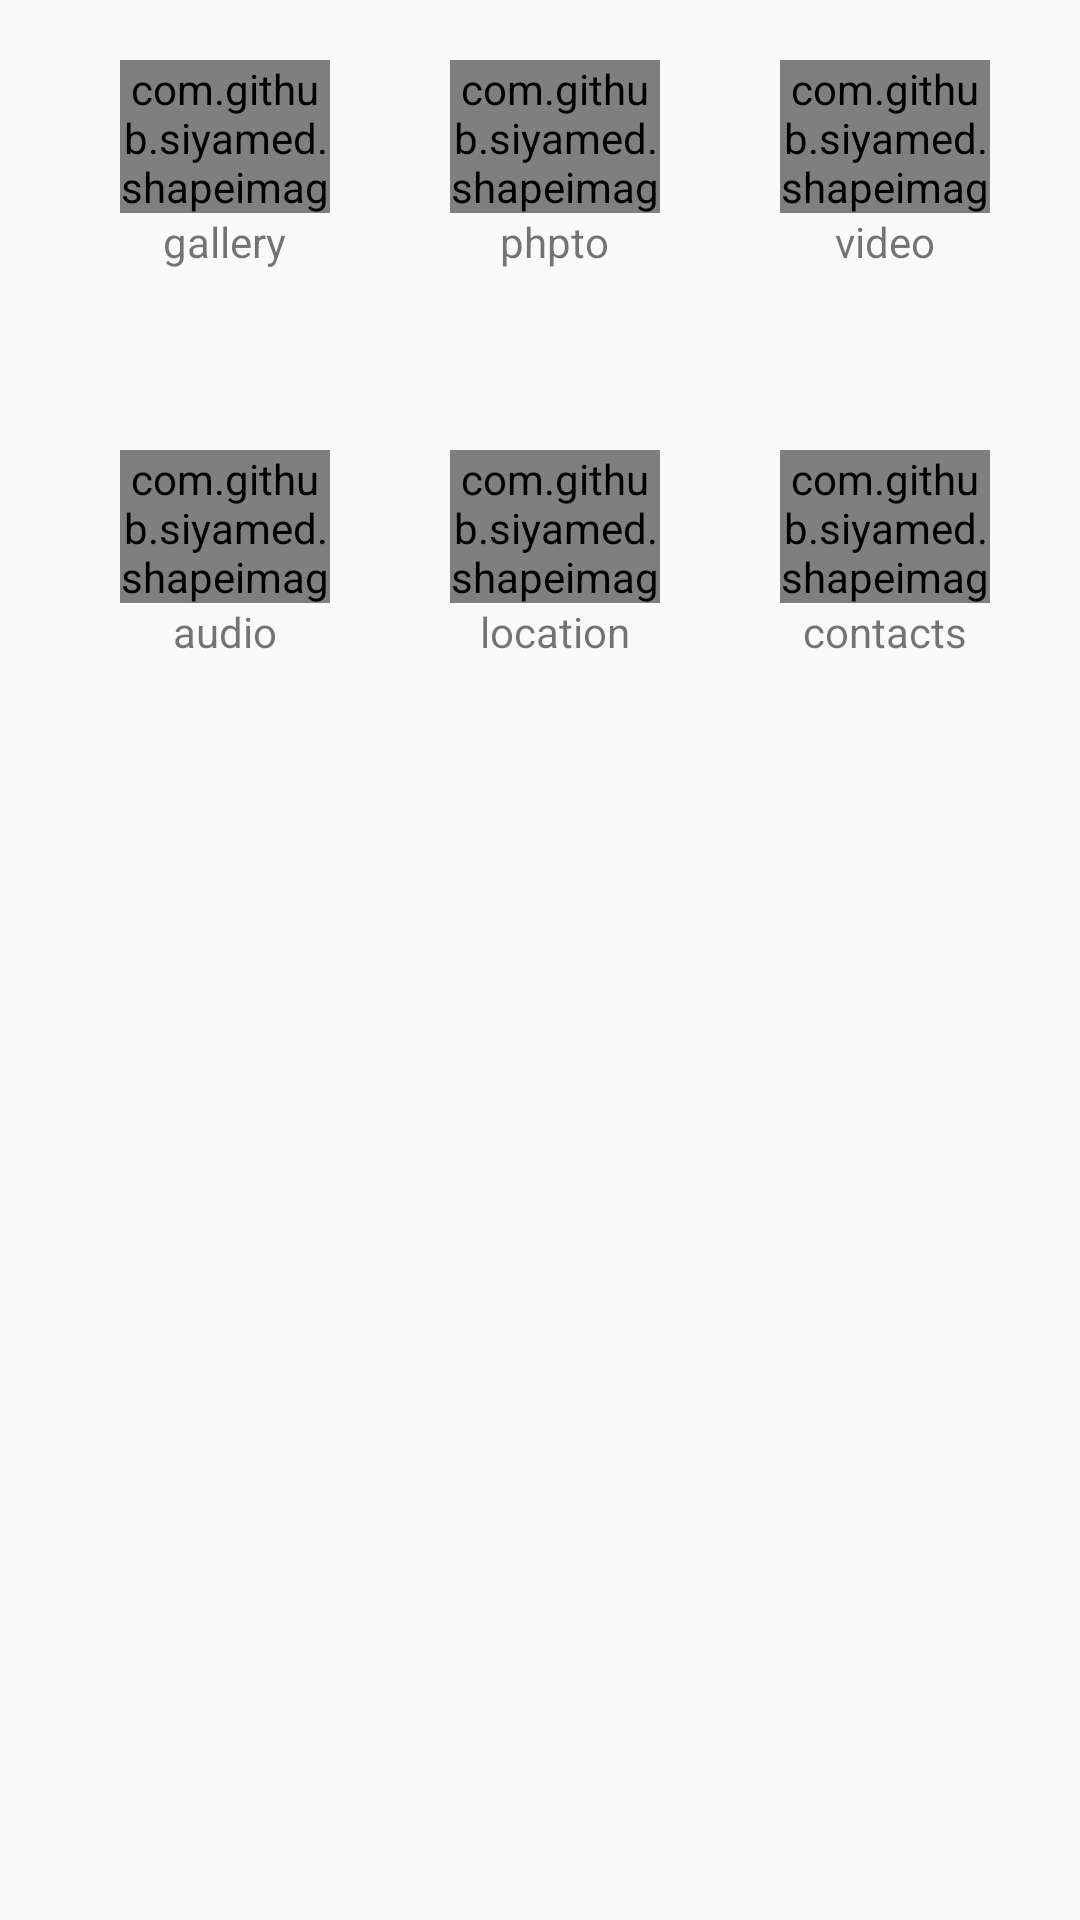

Android layout source for this screen:
<!-- AndroidManifest.xml: application theme AppTheme -->
<!-- res/layout/icons_layout.xml -->
<?xml version="1.0" encoding="utf-8"?>
<LinearLayout xmlns:android="http://schemas.android.com/apk/res/android"
    android:layout_width="match_parent"
    android:layout_height="match_parent"
    android:orientation="horizontal">

    <LinearLayout
        android:layout_width="match_parent"
        android:layout_height="wrap_content"
        android:orientation="vertical">

        <LinearLayout
            android:layout_width="match_parent"
            android:layout_height="wrap_content"
            android:layout_marginLeft="20dp"
            android:layout_marginRight="20dp"

            android:orientation="horizontal">

            <LinearLayout
                android:layout_width="70dp"
                android:layout_height="70dp"
                android:layout_margin="20dp"
                android:orientation="vertical">

                <com.github.siyamed.shapeimageview.CircularImageView
                    android:id="@+id/gallery"
                    android:layout_width="wrap_content"
                    android:layout_height="70dp"
                    android:layout_weight="1"
                    android:layout_gravity="center"
                    android:src="@drawable/ic_gallery" />
                <TextView
                    android:layout_width="wrap_content"
                    android:layout_height="wrap_content"
                    android:layout_gravity="center"
                    android:text="gallery"/>
            </LinearLayout>

            <LinearLayout
                android:layout_width="70dp"
                android:layout_height="70dp"
                android:layout_margin="20dp"
                android:orientation="vertical">

                <com.github.siyamed.shapeimageview.CircularImageView
                    android:id="@+id/photo"
                    android:layout_width="wrap_content"
                    android:layout_height="70dp"
                    android:layout_gravity="center"
                    android:layout_weight="1"
                    android:src="@drawable/ic_camera" />
                <TextView
                    android:layout_width="wrap_content"
                    android:layout_height="wrap_content"
                    android:layout_gravity="center"
                    android:text="phpto"/>
            </LinearLayout>

                android:src="@drawable/star3" />

            <LinearLayout
                android:layout_width="70dp"
                android:layout_height="70dp"
                android:layout_margin="20dp"
                android:orientation="vertical">

                <com.github.siyamed.shapeimageview.CircularImageView
                    android:id="@+id/video"
                    android:layout_width="wrap_content"
                    android:layout_height="70dp"
                    android:layout_gravity="center"
                    android:layout_weight="1"
                    android:src="@drawable/ic_video" />
                <TextView
                    android:layout_width="wrap_content"
                    android:layout_height="wrap_content"
                    android:layout_gravity="center"
                    android:text="video"/>
            </LinearLayout>


            
        </LinearLayout>

        <LinearLayout
            android:layout_width="match_parent"
            android:layout_height="wrap_content"
            android:layout_margin="20dp"
            android:orientation="horizontal">

            <LinearLayout
                android:layout_width="70dp"
                android:layout_height="70dp"
                android:layout_margin="20dp"
                android:orientation="vertical">

                <com.github.siyamed.shapeimageview.CircularImageView
                    android:id="@+id/audio"
                    android:layout_width="wrap_content"
                    android:layout_height="70dp"
                    android:layout_gravity="center"
                    android:layout_weight="1"
                    android:src="@drawable/ic_audio" />
                <TextView
                    android:layout_width="wrap_content"
                    android:layout_height="wrap_content"
                    android:layout_gravity="center"
                    android:text="audio"/>
            </LinearLayout>

            <LinearLayout
                android:layout_width="70dp"
                android:layout_height="70dp"
                android:layout_margin="20dp"
                android:orientation="vertical">

                <com.github.siyamed.shapeimageview.CircularImageView
                    android:id="@+id/location"
                    android:layout_width="wrap_content"
                    android:layout_height="70dp"
                    android:layout_gravity="center"
                    android:layout_weight="1"
                    android:src="@drawable/ic_location" />
                <TextView
                    android:layout_width="wrap_content"
                    android:layout_height="wrap_content"
                    android:layout_gravity="center"
                    android:text="location"/>
            </LinearLayout>

            <LinearLayout
                android:layout_width="70dp"
                android:layout_height="70dp"
                android:layout_margin="20dp"
                android:orientation="vertical">

                <com.github.siyamed.shapeimageview.CircularImageView
                    android:id="@+id/contact"
                    android:layout_width="wrap_content"
                    android:layout_height="70dp"
                    android:layout_gravity="center"
                    android:layout_weight="1"
                    android:src="@drawable/ic_contacts" />
                <TextView
                    android:layout_width="wrap_content"
                    android:layout_height="wrap_content"
                    android:layout_gravity="center"
                    android:text="contacts"/>
            </LinearLayout>
        </LinearLayout>

    </LinearLayout>

</LinearLayout>
<!-- resources referenced by this layout -->
<resources>
  <!-- drawable ic_camera: png bitmap (drawable-mdpi, 5407 bytes) -->
  <!-- drawable star3: jpg bitmap (drawable-mdpi, 7684 bytes) -->
  <style name="AppTheme" parent="Theme.AppCompat.Light.DarkActionBar">
          
      </style>
</resources>
